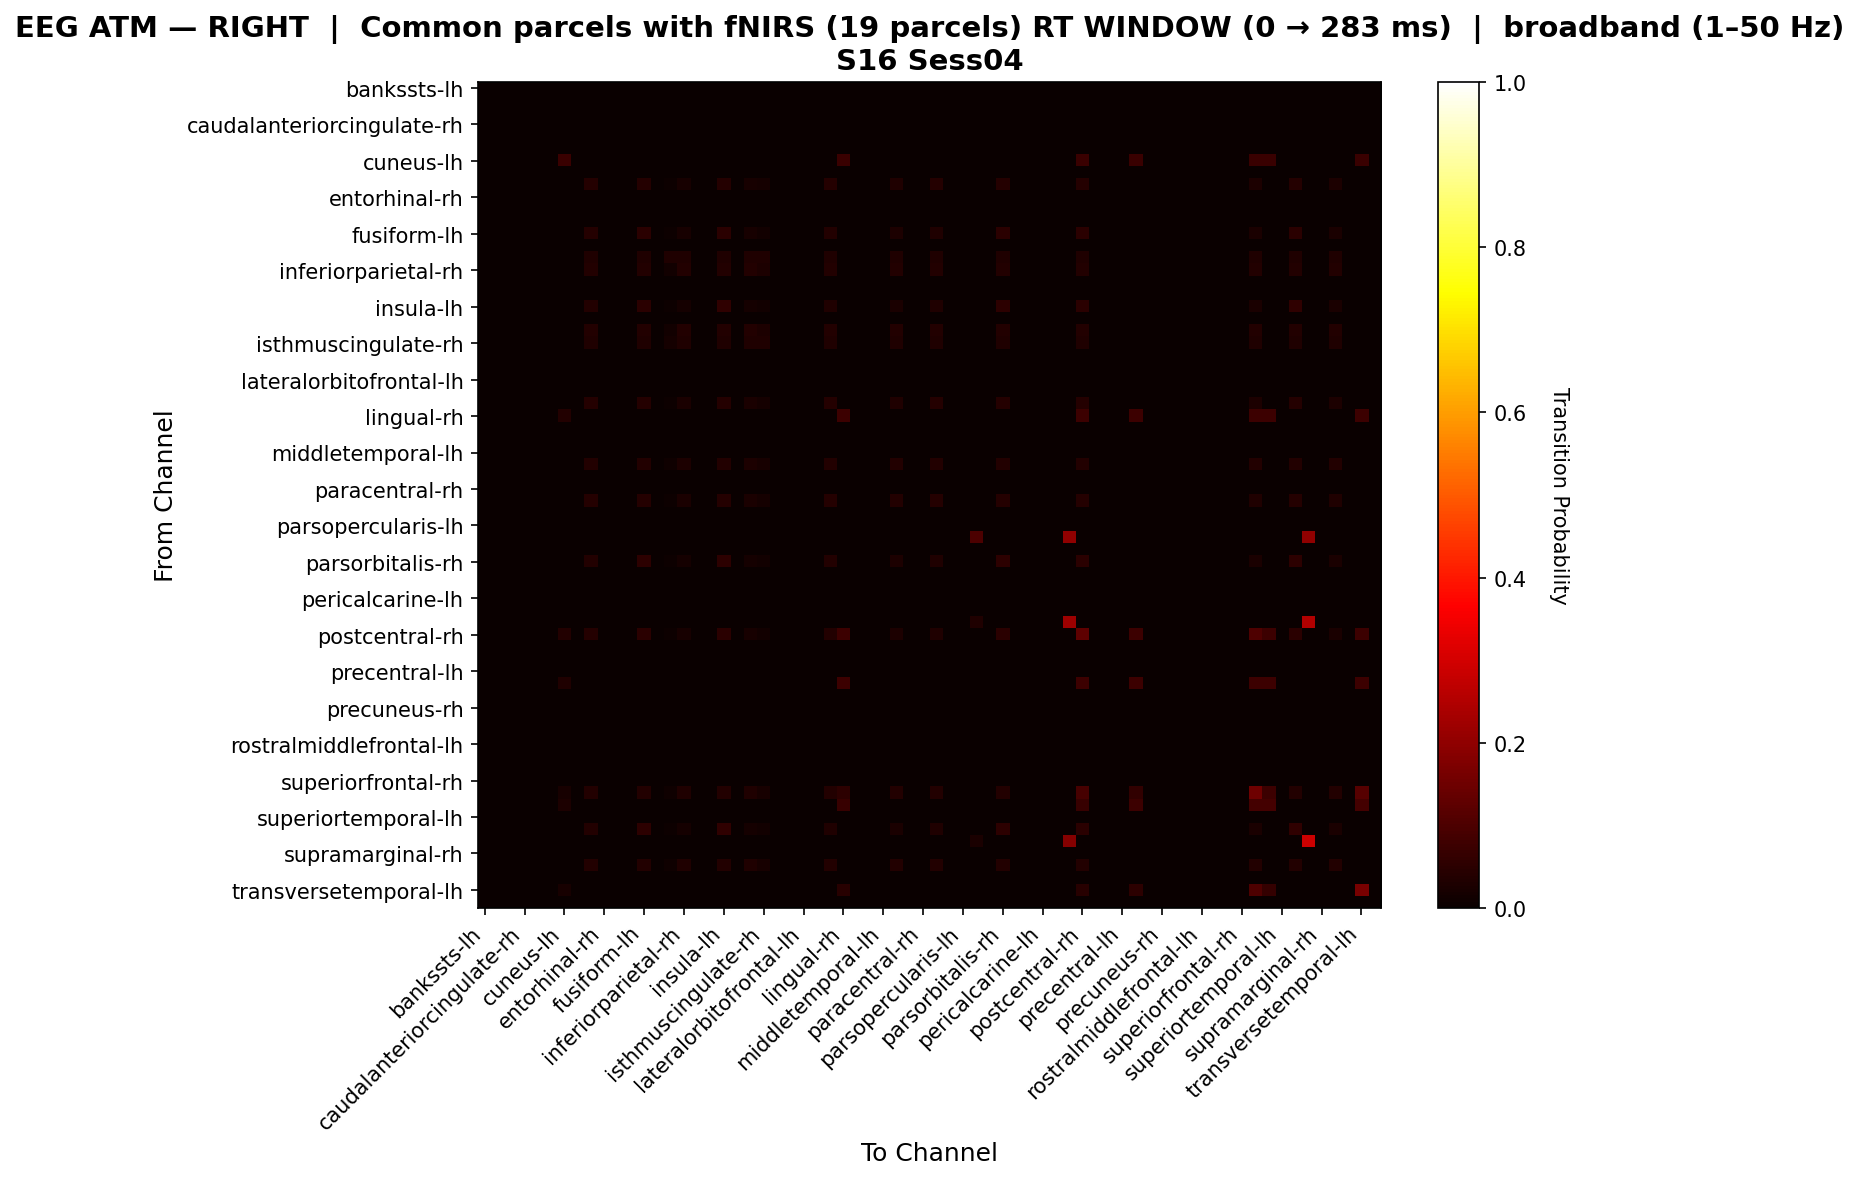

The data file committed next to this chart (first rows):
, bankssts-lh, bankssts-rh, caudalanteriorcingulate-lh, caudalanteriorcingulate-rh, caudalmiddlefrontal-lh, caudalmiddlefrontal-rh, cuneus-lh, cuneus-rh, entorhinal-lh, entorhinal-rh, frontalpole-lh, frontalpole-rh, fusiform-lh, fusiform-rh, inferiorparietal-lh, inferiorparietal-rh, inferiortemporal-lh, inferiortemporal-rh, insula-lh, insula-rh, isthmuscingulate-lh, isthmuscingulate-rh, lateraloccipital-lh
bankssts-lh, 0.0, 0.0, 0.0, 0.0, 0.0, 0.0, 0.0, 0.0, 0.0, 0.0, 0.0, 0.0, 0.0, 0.0, 0.0, 0.0, 0.0, 0.0, 0.0, 0.0, 0.0, 0.0, 0.0
bankssts-rh, 0.0, 0.0, 0.0, 0.0, 0.0, 0.0, 0.0, 0.0, 0.0, 0.0, 0.0, 0.0, 0.0, 0.0, 0.0, 0.0, 0.0, 0.0, 0.0, 0.0, 0.0, 0.0, 0.0
caudalanteriorcingulate-lh, 0.0, 0.0, 0.0, 0.0, 0.0, 0.0, 0.0, 0.0, 0.0, 0.0, 0.0, 0.0, 0.0, 0.0, 0.0, 0.0, 0.0, 0.0, 0.0, 0.0, 0.0, 0.0, 0.0
caudalanteriorcingulate-rh, 0.0, 0.0, 0.0, 0.0, 0.0, 0.0, 0.0, 0.0, 0.0, 0.0, 0.0, 0.0, 0.0, 0.0, 0.0, 0.0, 0.0, 0.0, 0.0, 0.0, 0.0, 0.0, 0.0
caudalmiddlefrontal-lh, 0.0, 0.0, 0.0, 0.0, 0.0, 0.0, 0.0, 0.0, 0.0, 0.0, 0.0, 0.0, 0.0, 0.0, 0.0, 0.0, 0.0, 0.0, 0.0, 0.0, 0.0, 0.0, 0.0
caudalmiddlefrontal-rh, 0.0, 0.0, 0.0, 0.0, 0.0, 0.0, 0.0, 0.0, 0.0, 0.0, 0.0, 0.0, 0.0, 0.0, 0.0, 0.0, 0.0, 0.0, 0.0, 0.0, 0.0, 0.0, 0.0
cuneus-lh, 0.0, 0.0, 0.0, 0.0, 0.0, 0.0, 0.07143, 0.0, 0.0, 0.0, 0.0, 0.0, 0.0, 0.0, 0.0, 0.0, 0.0, 0.0, 0.0, 0.0, 0.0, 0.0, 0.0
cuneus-rh, 0.0, 0.0, 0.0, 0.0, 0.0, 0.0, 0.0, 0.0, 0.0, 0.0, 0.0, 0.0, 0.0, 0.0, 0.0, 0.0, 0.0, 0.0, 0.0, 0.0, 0.0, 0.0, 0.0
entorhinal-lh, 0.0, 0.0, 0.0, 0.0, 0.0, 0.0, 0.0, 0.0, 0.04276, 0.0, 0.0, 0.0, 0.04276, 0.0, 0.006579, 0.02303, 0.0, 0.0, 0.04276, 0.0, 0.02303, 0.01645, 0.0
entorhinal-rh, 0.0, 0.0, 0.0, 0.0, 0.0, 0.0, 0.0, 0.0, 0.0, 0.0, 0.0, 0.0, 0.0, 0.0, 0.0, 0.0, 0.0, 0.0, 0.0, 0.0, 0.0, 0.0, 0.0
frontalpole-lh, 0.0, 0.0, 0.0, 0.0, 0.0, 0.0, 0.0, 0.0, 0.0, 0.0, 0.0, 0.0, 0.0, 0.0, 0.0, 0.0, 0.0, 0.0, 0.0, 0.0, 0.0, 0.0, 0.0
frontalpole-rh, 0.0, 0.0, 0.0, 0.0, 0.0, 0.0, 0.0, 0.0, 0.0, 0.0, 0.0, 0.0, 0.0, 0.0, 0.0, 0.0, 0.0, 0.0, 0.0, 0.0, 0.0, 0.0, 0.0
fusiform-lh, 0.0, 0.0, 0.0, 0.0, 0.0, 0.0, 0.0, 0.0, 0.03933, 0.0, 0.0, 0.0, 0.05056, 0.0, 0.005618, 0.01966, 0.0, 0.0, 0.05056, 0.0, 0.01966, 0.01404, 0.0
fusiform-rh, 0.0, 0.0, 0.0, 0.0, 0.0, 0.0, 0.0, 0.0, 0.0, 0.0, 0.0, 0.0, 0.0, 0.0, 0.0, 0.0, 0.0, 0.0, 0.0, 0.0, 0.0, 0.0, 0.0
inferiorparietal-lh, 0.0, 0.0, 0.0, 0.0, 0.0, 0.0, 0.0, 0.0, 0.03333, 0.0, 0.0, 0.0, 0.03333, 0.0, 0.03333, 0.03333, 0.0, 0.0, 0.03333, 0.0, 0.03333, 0.03333, 0.0
inferiorparietal-rh, 0.0, 0.0, 0.0, 0.0, 0.0, 0.0, 0.0, 0.0, 0.03529, 0.0, 0.0, 0.0, 0.03529, 0.0, 0.01176, 0.03529, 0.0, 0.0, 0.03529, 0.0, 0.03529, 0.02941, 0.0
inferiortemporal-lh, 0.0, 0.0, 0.0, 0.0, 0.0, 0.0, 0.0, 0.0, 0.0, 0.0, 0.0, 0.0, 0.0, 0.0, 0.0, 0.0, 0.0, 0.0, 0.0, 0.0, 0.0, 0.0, 0.0
inferiortemporal-rh, 0.0, 0.0, 0.0, 0.0, 0.0, 0.0, 0.0, 0.0, 0.0, 0.0, 0.0, 0.0, 0.0, 0.0, 0.0, 0.0, 0.0, 0.0, 0.0, 0.0, 0.0, 0.0, 0.0
insula-lh, 0.0, 0.0, 0.0, 0.0, 0.0, 0.0, 0.0, 0.0, 0.03704, 0.0, 0.0, 0.0, 0.05026, 0.0, 0.005291, 0.01852, 0.0, 0.0, 0.0582, 0.0, 0.01852, 0.01323, 0.0
insula-rh, 0.0, 0.0, 0.0, 0.0, 0.0, 0.0, 0.0, 0.0, 0.0, 0.0, 0.0, 0.0, 0.0, 0.0, 0.0, 0.0, 0.0, 0.0, 0.0, 0.0, 0.0, 0.0, 0.0
isthmuscingulate-lh, 0.0, 0.0, 0.0, 0.0, 0.0, 0.0, 0.0, 0.0, 0.03529, 0.0, 0.0, 0.0, 0.03529, 0.0, 0.01176, 0.03529, 0.0, 0.0, 0.03529, 0.0, 0.03529, 0.02941, 0.0
isthmuscingulate-rh, 0.0, 0.0, 0.0, 0.0, 0.0, 0.0, 0.0, 0.0, 0.03448, 0.0, 0.0, 0.0, 0.03448, 0.0, 0.01724, 0.03448, 0.0, 0.0, 0.03448, 0.0, 0.03448, 0.03448, 0.0
lateraloccipital-lh, 0.0, 0.0, 0.0, 0.0, 0.0, 0.0, 0.0, 0.0, 0.0, 0.0, 0.0, 0.0, 0.0, 0.0, 0.0, 0.0, 0.0, 0.0, 0.0, 0.0, 0.0, 0.0, 0.0
lateraloccipital-rh, 0.0, 0.0, 0.0, 0.0, 0.0, 0.0, 0.0, 0.0, 0.0, 0.0, 0.0, 0.0, 0.0, 0.0, 0.0, 0.0, 0.0, 0.0, 0.0, 0.0, 0.0, 0.0, 0.0
lateralorbitofrontal-lh, 0.0, 0.0, 0.0, 0.0, 0.0, 0.0, 0.0, 0.0, 0.0, 0.0, 0.0, 0.0, 0.0, 0.0, 0.0, 0.0, 0.0, 0.0, 0.0, 0.0, 0.0, 0.0, 0.0
lateralorbitofrontal-rh, 0.0, 0.0, 0.0, 0.0, 0.0, 0.0, 0.0, 0.0, 0.0, 0.0, 0.0, 0.0, 0.0, 0.0, 0.0, 0.0, 0.0, 0.0, 0.0, 0.0, 0.0, 0.0, 0.0
lingual-lh, 0.0, 0.0, 0.0, 0.0, 0.0, 0.0, 0.0, 0.0, 0.04138, 0.0, 0.0, 0.0, 0.04138, 0.0, 0.006897, 0.02414, 0.0, 0.0, 0.04138, 0.0, 0.02414, 0.01724, 0.0
lingual-rh, 0.0, 0.0, 0.0, 0.0, 0.0, 0.0, 0.03846, 0.0, 0.0, 0.0, 0.0, 0.0, 0.0, 0.0, 0.0, 0.0, 0.0, 0.0, 0.0, 0.0, 0.0, 0.0, 0.0
medialorbitofrontal-lh, 0.0, 0.0, 0.0, 0.0, 0.0, 0.0, 0.0, 0.0, 0.0, 0.0, 0.0, 0.0, 0.0, 0.0, 0.0, 0.0, 0.0, 0.0, 0.0, 0.0, 0.0, 0.0, 0.0
medialorbitofrontal-rh, 0.0, 0.0, 0.0, 0.0, 0.0, 0.0, 0.0, 0.0, 0.0, 0.0, 0.0, 0.0, 0.0, 0.0, 0.0, 0.0, 0.0, 0.0, 0.0, 0.0, 0.0, 0.0, 0.0
middletemporal-lh, 0.0, 0.0, 0.0, 0.0, 0.0, 0.0, 0.0, 0.0, 0.0, 0.0, 0.0, 0.0, 0.0, 0.0, 0.0, 0.0, 0.0, 0.0, 0.0, 0.0, 0.0, 0.0, 0.0
middletemporal-rh, 0.0, 0.0, 0.0, 0.0, 0.0, 0.0, 0.0, 0.0, 0.0375, 0.0, 0.0, 0.0, 0.0375, 0.0, 0.008333, 0.02917, 0.0, 0.0, 0.0375, 0.0, 0.02917, 0.02083, 0.0
paracentral-lh, 0.0, 0.0, 0.0, 0.0, 0.0, 0.0, 0.0, 0.0, 0.0, 0.0, 0.0, 0.0, 0.0, 0.0, 0.0, 0.0, 0.0, 0.0, 0.0, 0.0, 0.0, 0.0, 0.0
paracentral-rh, 0.0, 0.0, 0.0, 0.0, 0.0, 0.0, 0.0, 0.0, 0.0, 0.0, 0.0, 0.0, 0.0, 0.0, 0.0, 0.0, 0.0, 0.0, 0.0, 0.0, 0.0, 0.0, 0.0
parahippocampal-lh, 0.0, 0.0, 0.0, 0.0, 0.0, 0.0, 0.0, 0.0, 0.04015, 0.0, 0.0, 0.0, 0.04015, 0.0, 0.007299, 0.02555, 0.0, 0.0, 0.04015, 0.0, 0.02555, 0.01825, 0.0
parahippocampal-rh, 0.0, 0.0, 0.0, 0.0, 0.0, 0.0, 0.0, 0.0, 0.0, 0.0, 0.0, 0.0, 0.0, 0.0, 0.0, 0.0, 0.0, 0.0, 0.0, 0.0, 0.0, 0.0, 0.0
parsopercularis-lh, 0.0, 0.0, 0.0, 0.0, 0.0, 0.0, 0.0, 0.0, 0.0, 0.0, 0.0, 0.0, 0.0, 0.0, 0.0, 0.0, 0.0, 0.0, 0.0, 0.0, 0.0, 0.0, 0.0
parsopercularis-rh, 0.0, 0.0, 0.0, 0.0, 0.0, 0.0, 0.0, 0.0, 0.0, 0.0, 0.0, 0.0, 0.0, 0.0, 0.0, 0.0, 0.0, 0.0, 0.0, 0.0, 0.0, 0.0, 0.0
parsorbitalis-lh, 0.0, 0.0, 0.0, 0.0, 0.0, 0.0, 0.0, 0.0, 0.0, 0.0, 0.0, 0.0, 0.0, 0.0, 0.0, 0.0, 0.0, 0.0, 0.0, 0.0, 0.0, 0.0, 0.0
parsorbitalis-rh, 0.0, 0.0, 0.0, 0.0, 0.0, 0.0, 0.0, 0.0, 0.03846, 0.0, 0.0, 0.0, 0.0522, 0.0, 0.005495, 0.01923, 0.0, 0.0, 0.0522, 0.0, 0.01923, 0.01374, 0.0
parstriangularis-lh, 0.0, 0.0, 0.0, 0.0, 0.0, 0.0, 0.0, 0.0, 0.0, 0.0, 0.0, 0.0, 0.0, 0.0, 0.0, 0.0, 0.0, 0.0, 0.0, 0.0, 0.0, 0.0, 0.0
parstriangularis-rh, 0.0, 0.0, 0.0, 0.0, 0.0, 0.0, 0.0, 0.0, 0.0, 0.0, 0.0, 0.0, 0.0, 0.0, 0.0, 0.0, 0.0, 0.0, 0.0, 0.0, 0.0, 0.0, 0.0
pericalcarine-lh, 0.0, 0.0, 0.0, 0.0, 0.0, 0.0, 0.0, 0.0, 0.0, 0.0, 0.0, 0.0, 0.0, 0.0, 0.0, 0.0, 0.0, 0.0, 0.0, 0.0, 0.0, 0.0, 0.0
pericalcarine-rh, 0.0, 0.0, 0.0, 0.0, 0.0, 0.0, 0.0, 0.0, 0.0, 0.0, 0.0, 0.0, 0.0, 0.0, 0.0, 0.0, 0.0, 0.0, 0.0, 0.0, 0.0, 0.0, 0.0
postcentral-lh, 0.0, 0.0, 0.0, 0.0, 0.0, 0.0, 0.0, 0.0, 0.0, 0.0, 0.0, 0.0, 0.0, 0.0, 0.0, 0.0, 0.0, 0.0, 0.0, 0.0, 0.0, 0.0, 0.0
postcentral-rh, 0.0, 0.0, 0.0, 0.0, 0.0, 0.0, 0.03846, 0.0, 0.04046, 0.0, 0.0, 0.0, 0.04913, 0.0, 0.00578, 0.02023, 0.0, 0.0, 0.04913, 0.0, 0.02023, 0.01445, 0.0
posteriorcingulate-lh, 0.0, 0.0, 0.0, 0.0, 0.0, 0.0, 0.0, 0.0, 0.0, 0.0, 0.0, 0.0, 0.0, 0.0, 0.0, 0.0, 0.0, 0.0, 0.0, 0.0, 0.0, 0.0, 0.0
posteriorcingulate-rh, 0.0, 0.0, 0.0, 0.0, 0.0, 0.0, 0.0, 0.0, 0.0, 0.0, 0.0, 0.0, 0.0, 0.0, 0.0, 0.0, 0.0, 0.0, 0.0, 0.0, 0.0, 0.0, 0.0
precentral-lh, 0.0, 0.0, 0.0, 0.0, 0.0, 0.0, 0.0, 0.0, 0.0, 0.0, 0.0, 0.0, 0.0, 0.0, 0.0, 0.0, 0.0, 0.0, 0.0, 0.0, 0.0, 0.0, 0.0
precentral-rh, 0.0, 0.0, 0.0, 0.0, 0.0, 0.0, 0.03333, 0.0, 0.0, 0.0, 0.0, 0.0, 0.0, 0.0, 0.0, 0.0, 0.0, 0.0, 0.0, 0.0, 0.0, 0.0, 0.0
precuneus-lh, 0.0, 0.0, 0.0, 0.0, 0.0, 0.0, 0.0, 0.0, 0.0, 0.0, 0.0, 0.0, 0.0, 0.0, 0.0, 0.0, 0.0, 0.0, 0.0, 0.0, 0.0, 0.0, 0.0
precuneus-rh, 0.0, 0.0, 0.0, 0.0, 0.0, 0.0, 0.0, 0.0, 0.0, 0.0, 0.0, 0.0, 0.0, 0.0, 0.0, 0.0, 0.0, 0.0, 0.0, 0.0, 0.0, 0.0, 0.0
rostralanteriorcingulate-lh, 0.0, 0.0, 0.0, 0.0, 0.0, 0.0, 0.0, 0.0, 0.0, 0.0, 0.0, 0.0, 0.0, 0.0, 0.0, 0.0, 0.0, 0.0, 0.0, 0.0, 0.0, 0.0, 0.0
rostralanteriorcingulate-rh, 0.0, 0.0, 0.0, 0.0, 0.0, 0.0, 0.0, 0.0, 0.0, 0.0, 0.0, 0.0, 0.0, 0.0, 0.0, 0.0, 0.0, 0.0, 0.0, 0.0, 0.0, 0.0, 0.0
rostralmiddlefrontal-lh, 0.0, 0.0, 0.0, 0.0, 0.0, 0.0, 0.0, 0.0, 0.0, 0.0, 0.0, 0.0, 0.0, 0.0, 0.0, 0.0, 0.0, 0.0, 0.0, 0.0, 0.0, 0.0, 0.0
rostralmiddlefrontal-rh, 0.0, 0.0, 0.0, 0.0, 0.0, 0.0, 0.0, 0.0, 0.0, 0.0, 0.0, 0.0, 0.0, 0.0, 0.0, 0.0, 0.0, 0.0, 0.0, 0.0, 0.0, 0.0, 0.0
superiorfrontal-lh, 0.0, 0.0, 0.0, 0.0, 0.0, 0.0, 0.0, 0.0, 0.0, 0.0, 0.0, 0.0, 0.0, 0.0, 0.0, 0.0, 0.0, 0.0, 0.0, 0.0, 0.0, 0.0, 0.0
superiorfrontal-rh, 0.0, 0.0, 0.0, 0.0, 0.0, 0.0, 0.0, 0.0, 0.0, 0.0, 0.0, 0.0, 0.0, 0.0, 0.0, 0.0, 0.0, 0.0, 0.0, 0.0, 0.0, 0.0, 0.0
superiorparietal-lh, 0.0, 0.0, 0.0, 0.0, 0.0, 0.0, 0.02308, 0.0, 0.0367, 0.0, 0.0, 0.0, 0.0367, 0.0, 0.009174, 0.03211, 0.0, 0.0, 0.0367, 0.0, 0.03211, 0.02294, 0.0
superiorparietal-rh, 0.0, 0.0, 0.0, 0.0, 0.0, 0.0, 0.02885, 0.0, 0.0, 0.0, 0.0, 0.0, 0.0, 0.0, 0.0, 0.0, 0.0, 0.0, 0.0, 0.0, 0.0, 0.0, 0.0
... 8 more rows
